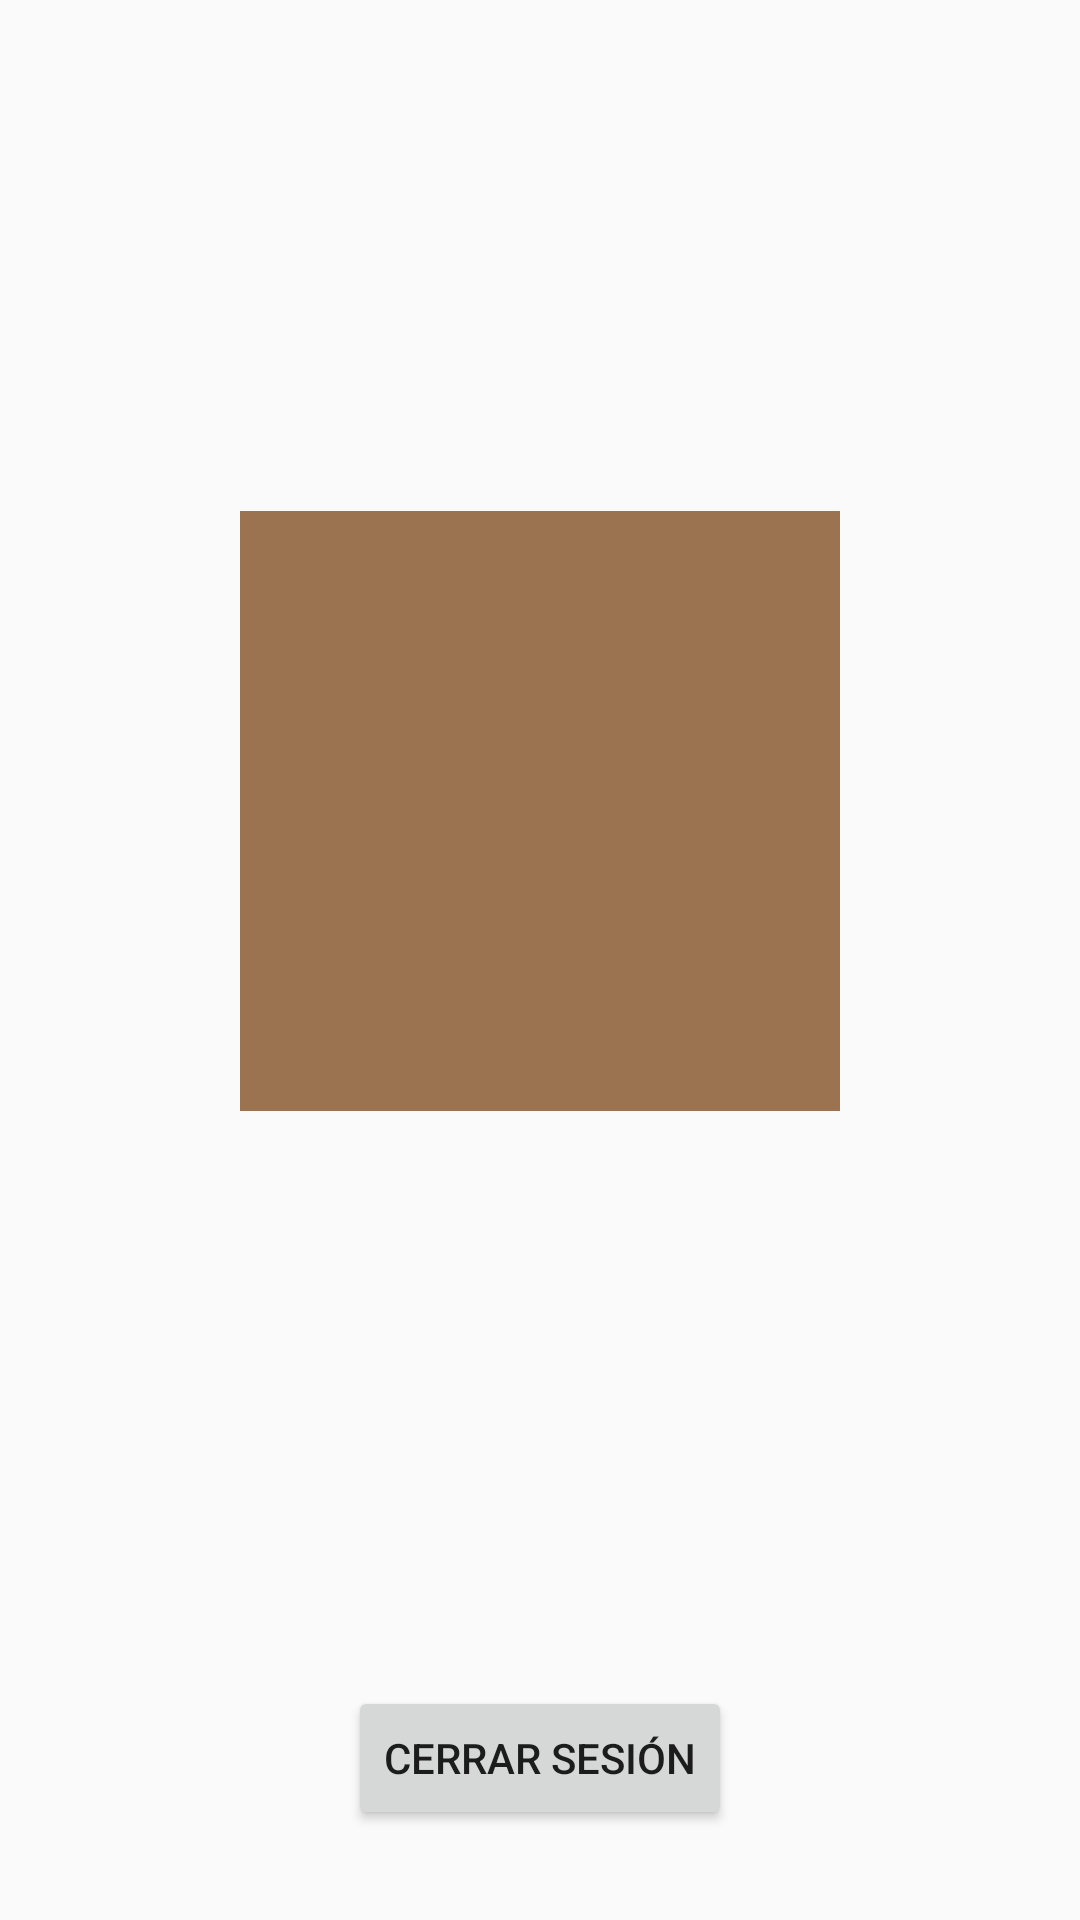

Reconstruct the res/layout file that produces this screen, plus the resources it refers to.
<!-- AndroidManifest.xml: application theme AppTheme -->
<!-- res/layout/logged_fragment.xml -->
<?xml version="1.0" encoding="utf-8"?>
<android.support.constraint.ConstraintLayout xmlns:android="http://schemas.android.com/apk/res/android"
    xmlns:app="http://schemas.android.com/apk/res-auto"
    xmlns:tools="http://schemas.android.com/tools"
    android:layout_width="match_parent"
    android:layout_height="match_parent"
    tools:layout_editor_absoluteY="81dp">

    <RelativeLayout
        android:id="@+id/rtl_image"
        android:layout_width="200dp"
        android:layout_height="200dp"
        android:background="#9b7351"
        app:layout_constraintBottom_toTopOf="@+id/txv_name"
        app:layout_constraintEnd_toEndOf="parent"
        app:layout_constraintHorizontal_bias="0.5"
        app:layout_constraintStart_toStartOf="parent"
        app:layout_constraintTop_toTopOf="parent"
        app:layout_constraintVertical_chainStyle="packed">

        <TextView
            android:id="@+id/txv_character_name"
            android:layout_width="wrap_content"
            android:layout_height="wrap_content"
            android:layout_centerInParent="true"
            android:textSize="60sp"
            tools:text="A" />

    </RelativeLayout>

    <TextView
        android:id="@+id/txv_name"
        android:layout_width="wrap_content"
        android:layout_height="wrap_content"
        android:layout_marginTop="16dp"
        android:textSize="25sp"
        app:layout_constraintBottom_toTopOf="@+id/txv_email"
        app:layout_constraintEnd_toEndOf="parent"
        app:layout_constraintHorizontal_bias="0.5"
        app:layout_constraintStart_toStartOf="parent"
        app:layout_constraintTop_toBottomOf="@+id/rtl_image"
        tools:text="Kelvin Cervan Ruiz" />

    <TextView
        android:id="@+id/txv_email"
        android:layout_width="wrap_content"
        android:layout_height="wrap_content"
        android:layout_marginTop="16dp"
        android:textSize="25sp"
        app:layout_constraintBottom_toBottomOf="parent"
        app:layout_constraintEnd_toEndOf="parent"
        app:layout_constraintHorizontal_bias="0.5"
        app:layout_constraintStart_toStartOf="parent"
        app:layout_constraintTop_toBottomOf="@+id/txv_name"
        tools:text="kcervanr@gmail.com" />

    <Button
        android:id="@+id/btn_close_session"
        android:layout_width="wrap_content"
        android:layout_height="wrap_content"
        android:layout_marginBottom="30dp"
        android:text="Cerrar Sesión"
        app:layout_constraintBottom_toBottomOf="parent"
        app:layout_constraintEnd_toEndOf="parent"
        app:layout_constraintStart_toStartOf="parent" />

</android.support.constraint.ConstraintLayout>
<!-- resources referenced by this layout -->
<resources>
  <style name="AppTheme" parent="Theme.AppCompat.Light.DarkActionBar">
          
          <item name="colorPrimary">@color/colorPrimary</item>
          <item name="colorPrimaryDark">@color/colorPrimaryDark</item>
          <item name="colorAccent">@color/colorAccent</item>
          <item name="android:windowContentTransitions" tools:targetApi="lollipop">true</item>
      </style>
  <color name="colorPrimary">#795548</color>
  <color name="colorPrimaryDark">#5D4037</color>
  <color name="colorAccent">#FF5722</color>
</resources>
